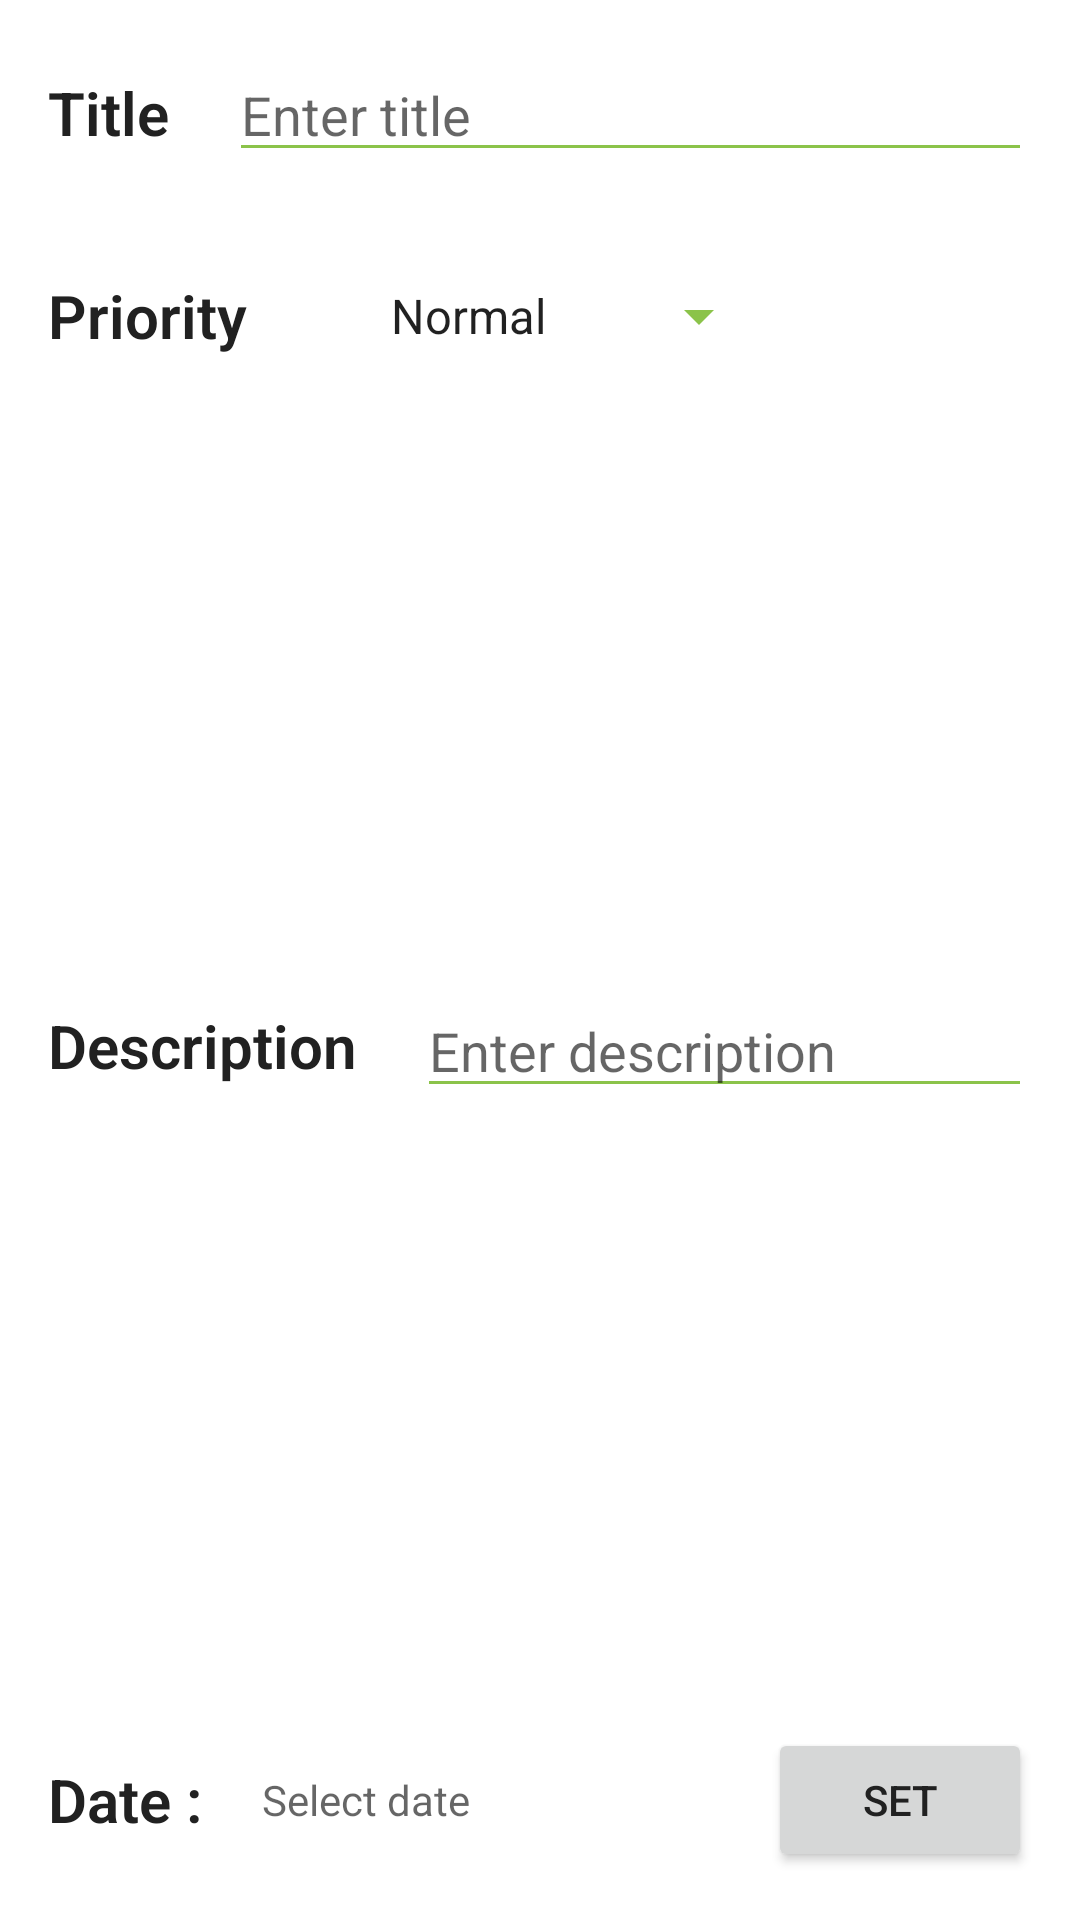

Write the Android layout XML for this screen, with the resource values it uses.
<!-- AndroidManifest.xml: application theme AppTheme -->
<!-- res/layout/edit_todo.xml -->
<?xml version="1.0" encoding="utf-8"?>
<LinearLayout xmlns:android="http://schemas.android.com/apk/res/android"
    android:layout_width="match_parent"
    android:layout_height="match_parent"
    android:orientation="vertical">


    <LinearLayout
        android:id="@+id/LinearLayout01"
        android:layout_width="match_parent"
        android:layout_height="wrap_content"
        android:orientation="horizontal"
        android:layout_margin="16dp">

        <TextView
            android:layout_height="wrap_content"
            android:layout_width="wrap_content"
            android:textStyle="bold"
            android:fontFamily="sans-serif-light"
            android:textColor="@color/colorPrimaryText"
            android:gravity="center"
            android:layout_marginRight="20dp"
            android:text="Title"
            android:textSize="20dp"/>

        <EditText
            android:id="@+id/todo_title"
            android:layout_width="match_parent"
            android:layout_height="wrap_content"
            android:maxLength="15"
            android:hint="@string/title_hint"
            android:imeOptions="actionNext" >
        </EditText>
    </LinearLayout>

    <LinearLayout
        android:layout_width="match_parent"
        android:layout_height="wrap_content"
        android:gravity="center_vertical"
        android:layout_marginLeft="16dp"
        android:layout_marginRight="16dp"
        android:orientation="horizontal">

        <TextView
            android:layout_height="wrap_content"
            android:layout_width="wrap_content"
            android:textStyle="bold"
            android:fontFamily="sans-serif-light"
            android:textColor="@color/colorPrimaryText"
            android:gravity="center"
            android:layout_marginRight="20dp"
            android:text="Priority"
            android:textSize="20dp"/>


        <Spinner
        android:id="@+id/category"
        android:layout_width="wrap_content"
        android:layout_height="wrap_content"
        android:layout_margin="20dp"
        android:layout_gravity="center"
        android:entries="@array/priorities" >
    </Spinner>

    </LinearLayout>

    <LinearLayout
        android:layout_width="match_parent"
        android:layout_height="wrap_content"
        android:gravity="center_vertical"
        android:layout_weight="1"
        android:layout_margin="16dp"
        android:orientation="horizontal">

        <TextView
            android:layout_height="wrap_content"
            android:layout_width="wrap_content"
            android:textStyle="bold"
            android:fontFamily="sans-serif-light"
            android:textColor="@color/colorPrimaryText"
            android:gravity="center"
            android:layout_marginRight="20dp"
            android:text="Description"
            android:textSize="20dp"/>

            <EditText
                android:id="@+id/todo_description"
                android:layout_width="match_parent"
                android:layout_height="wrap_content"

                android:hint="@string/description_hint">

            </EditText>

    </LinearLayout>



    <TableRow
        android:layout_width="match_parent"
        android:layout_height="wrap_content" android:gravity="center_vertical"
android:layout_margin="16dp">

        <TextView
            android:layout_height="wrap_content"
            android:layout_width="wrap_content"
            android:textStyle="bold"
            android:fontFamily="sans-serif-light"
            android:textColor="@color/colorPrimaryText"
            android:gravity="center"
            android:layout_marginRight="20dp"
            android:text="Date :"
            android:textSize="20dp"/>

        <TextView
            android:id="@+id/date_todo"
            android:layout_width="0dp"
            android:layout_weight="1"
            android:layout_height="wrap_content"
            android:hint="Select date"
            />
        <Button
            android:id="@+id/pick_dateButton"
            android:layout_width="wrap_content"
            android:layout_height="wrap_content"
            android:text="@string/pick_date"
            android:textColor="@color/colorPrimaryText"/>

    </TableRow>

</LinearLayout>
<!-- resources referenced by this layout -->
<resources>
  <string-array name="priorities">
          <item>Normal</item>
          <item>Important</item>
      </string-array>
  <color name="colorPrimaryText">#212121</color>
  <string name="description_hint">Enter description</string>
  <string name="pick_date">Set</string>
  <string name="title_hint">Enter title</string>
  <style name="AppTheme" parent="AppTheme.Base">
          
      </style>
  <style name="AppTheme.Base" parent="Theme.AppCompat.Light.NoActionBar">
          
          <item name="colorPrimary">@color/colorPrimary</item>
          <item name="colorPrimaryDark">@color/colorPrimaryDark</item>
          <item name="colorAccent">@color/colorAccent</item>
          <item name="colorControlHighlight">@color/colorHighHighlight</item>
          <item name="android:windowBackground">@android:color/white</item>
  
          <item name="colorControlNormal">@color/colorAccent</item>
          <item name="colorControlActivated">@color/colorAccent</item>
      </style>
  <color name="colorPrimary">#4CAF50</color>
  <color name="colorPrimaryDark">#388E3C</color>
  <color name="colorAccent">#8BC34A</color>
  <color name="colorHighHighlight">#FFFFFF</color>
</resources>
